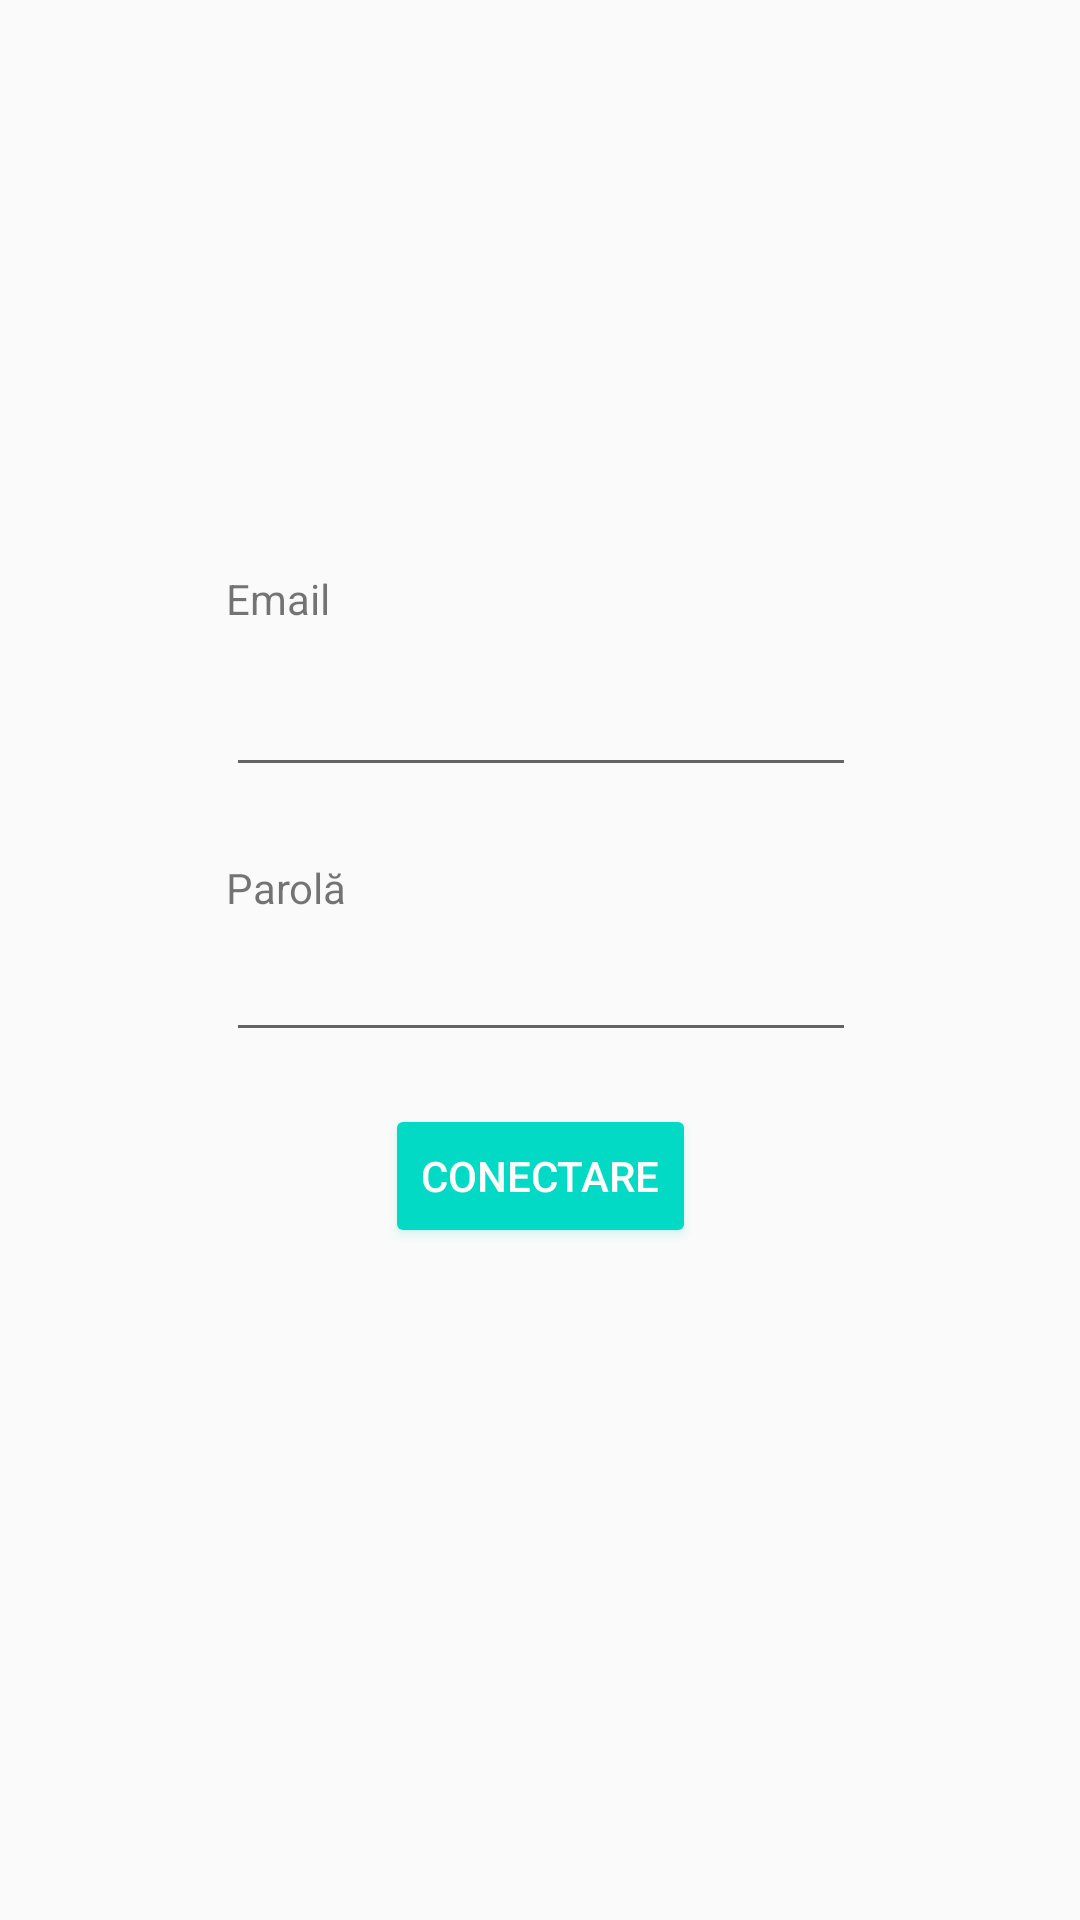

Here is an Android app screen rendered from its layout file. Give the layout XML and the strings, colors and styles it references.
<!-- AndroidManifest.xml: application theme AppTheme -->
<!-- res/layout/activity_login.xml -->
<?xml version="1.0" encoding="utf-8"?>
<androidx.constraintlayout.widget.ConstraintLayout
    xmlns:android="http://schemas.android.com/apk/res/android"
    xmlns:app="http://schemas.android.com/apk/res-auto"
    xmlns:tools="http://schemas.android.com/tools"
    android:layout_width="match_parent"
    android:layout_height="match_parent">

    <EditText
        android:id="@+id/mail"
        android:layout_width="wrap_content"
        android:layout_height="wrap_content"
        android:layout_marginTop="12dp"
        android:ems="10"
        android:inputType="textPersonName"
        app:layout_constraintEnd_toEndOf="parent"
        app:layout_constraintHorizontal_bias="0.502"
        app:layout_constraintStart_toStartOf="parent"
        app:layout_constraintTop_toBottomOf="@+id/text1"
        android:autofillHints="" />

    <EditText
        android:id="@+id/pass"
        android:layout_width="wrap_content"
        android:layout_height="wrap_content"
        android:layout_marginTop="4dp"
        android:ems="10"
        android:inputType="textPassword"
        app:layout_constraintEnd_toEndOf="parent"
        app:layout_constraintHorizontal_bias="0.502"
        app:layout_constraintStart_toStartOf="parent"
        app:layout_constraintTop_toBottomOf="@+id/textView9"
        android:autofillHints="" />

    <Button
        android:id="@+id/button"
        style="@android:style/Widget.DeviceDefault.Button.Colored"
        android:layout_width="wrap_content"
        android:layout_height="wrap_content"
        android:text="@string/login"
        app:layout_constraintBottom_toBottomOf="parent"
        app:layout_constraintEnd_toEndOf="parent"
        app:layout_constraintStart_toStartOf="parent"
        app:layout_constraintTop_toBottomOf="@+id/pass"
        app:layout_constraintVertical_bias="0.072" tools:targetApi="p" />

    <TextView
        android:id="@+id/text1"
        android:layout_width="wrap_content"
        android:layout_height="wrap_content"
        android:text="@string/mail"
        app:layout_constraintBottom_toBottomOf="parent"
        app:layout_constraintEnd_toEndOf="parent"
        app:layout_constraintHorizontal_bias="0.0"
        app:layout_constraintStart_toEndOf="@+id/mail"
        app:layout_constraintStart_toStartOf="@+id/mail"
        app:layout_constraintTop_toTopOf="parent"
        app:layout_constraintVertical_bias="0.306" />

    <TextView
        android:id="@+id/textView9"
        android:layout_width="wrap_content"
        android:layout_height="wrap_content"
        android:layout_marginTop="24dp"
        android:text="@string/pass"
        app:layout_constraintEnd_toEndOf="parent"
        app:layout_constraintHorizontal_bias="0.0"
        app:layout_constraintStart_toStartOf="@+id/pass"
        app:layout_constraintTop_toBottomOf="@+id/mail" />
</androidx.constraintlayout.widget.ConstraintLayout>
<!-- resources referenced by this layout -->
<resources>
  <string name="login">Conectare</string>
  <string name="mail">Email</string>
  <string name="pass">Parolă</string>
  <style name="AppTheme" parent="Theme.AppCompat.Light.DarkActionBar">
          
          <item name="colorPrimary">#A5F8CE</item>
          <item name="colorPrimaryDark">#A5F8CE</item>
          <item name="colorAccent">@color/colorAccent</item>
      </style>
  <!-- not gathered from this repository: default colours our renderer supplied (Android Studio template values) -->
  <color name="colorAccent">#FF03DAC5</color>
</resources>
